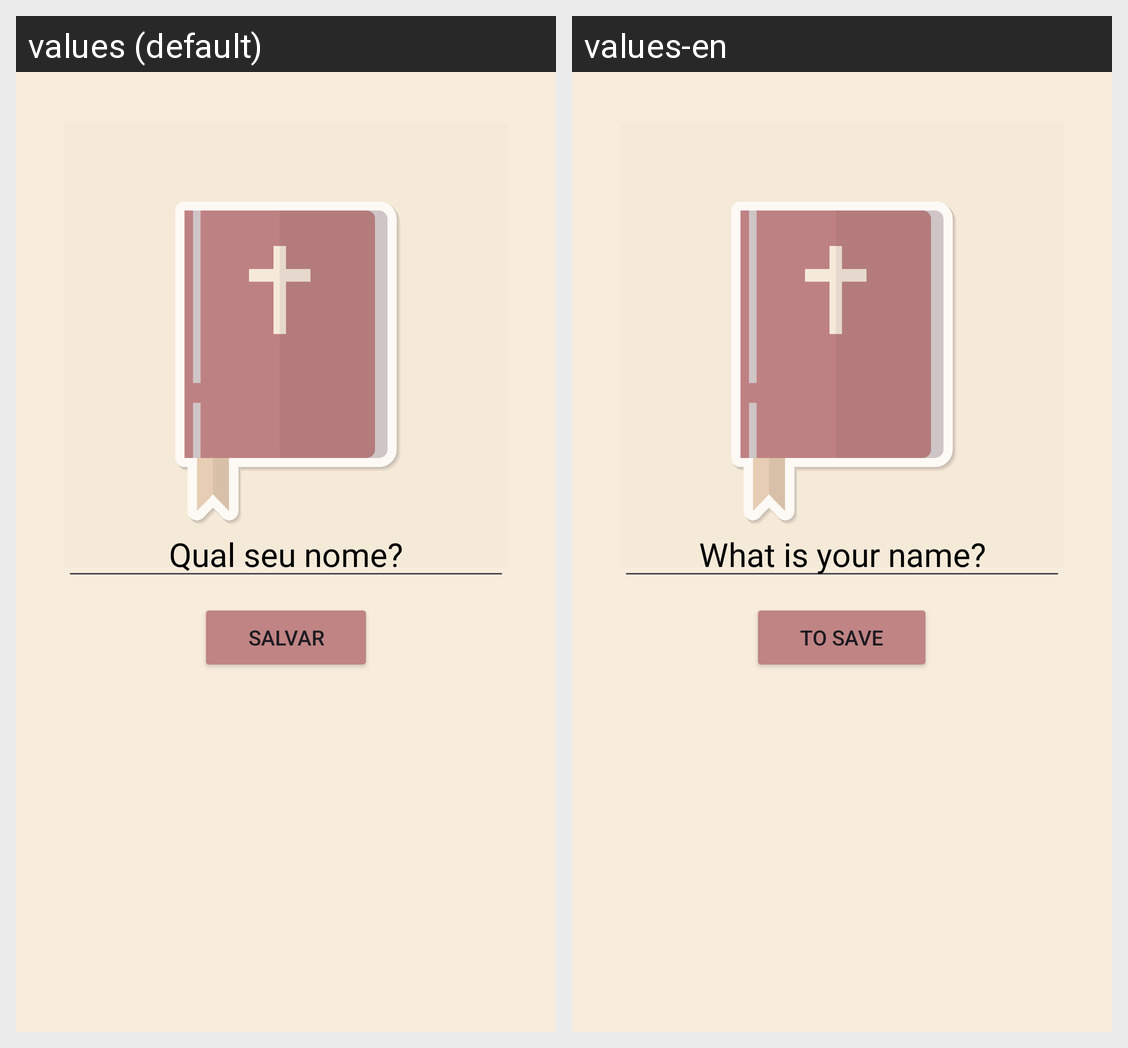

Locale-by-locale string values for the Android screen shown in this grid:
Android screen res/layout/activity_tela_inicial.xml rendered under 2 locales, left to right: values (default), values-en. Device: Nexus 5 (rendered at 1080×1920; each locale shown at half size, 540×960, under a caption strip naming it); theme Theme.GeradordeVersiculos.
Strings drawn on this screen, with the default value and each locale's value (text and hints the layout hard-codes, and strings that could not be matched under every locale, appear in the picture but are not listed):

your_name
  values: Qual seu nome?
  values-en: What is your name?

save
  values: Salvar
  values-en: To save
